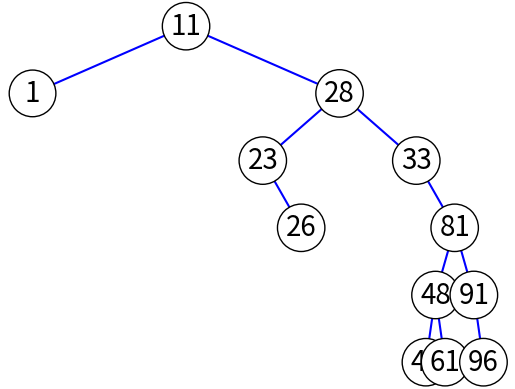
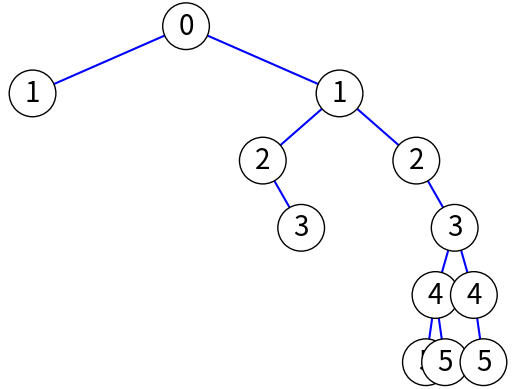

Source code (Python) for these figures, in order:
import matplotlib.pyplot as plt


# Helper class to represent a node in the tree
class TreeNode:
    def __init__(self, value):
        self.value = value
        self.left = None
        self.right = None


# Parse the BFS string into a binary tree
def parse_bfs_string(bfs_string):
    values = bfs_string.split()
    if not values:
        return None
    root = TreeNode(int(values[0]))
    queue = [root]
    i = 1
    while i < len(values):
        node = queue.pop(0)
        left_val = values[i]
        i += 1
        node.left = TreeNode(left_val)
        queue.append(node.left)
        if i >= len(values):
            break
        right_val = values[i]
        i += 1
        node.right = TreeNode(right_val)
        queue.append(node.right)

    return root


# Calculate coordinates for the nodes
def calculate_coordinates(tree):
    coordinates = {}  # Store coordinates as (x, y)

    def dfs(node, level, left, right):
        if not node:
            return
        x = (left + right) / 2
        y = -level
        coordinates[node] = (x, y)
        mid = (left + right) / 2
        dfs(node.left, level + 1, left, mid)
        dfs(node.right, level + 1, mid, right)

    dfs(tree, 0, 0, 1)
    return coordinates


# Plot the binary tree
def plot_binary_tree(bfs_string):
    tree = parse_bfs_string(bfs_string)
    coordinates = calculate_coordinates(tree)
    fig, ax = plt.subplots()
    for node, (x, y) in coordinates.items():
        if node.value == "#":
            continue

        ax.text(
            x, y,
            str(node.value),
            ha='center',
            va='center',
            fontsize=20,
            bbox=dict(facecolor='white', edgecolor='black', boxstyle="circle")
        )
        if node.left and node.left.value != "#":
            x1, y1 = coordinates[node]
            x2, y2 = coordinates[node.left]
            ax.plot([x1, x2], [y1, y2], 'b-')
        if node.right and node.right.value != "#":
            x1, y1 = coordinates[node]
            x2, y2 = coordinates[node.right]
            ax.plot([x1, x2], [y1, y2], 'b-')
    ax.axis('off')
    plt.show()


# Example BFS string
trees = [
    "11 1 28 # # 23 33 # # # # # 26 # 81 # # # # # # # # # # # # # # 48 91 # # # # # # # # # # # # # # # # # # # # # # # # # # # # 47 61 # 96 ",
    "0 1 1 # # 2 2 # # # # # 3 # 3 # # # # # # # # # # # # # # 4 4 # # # # # # # # # # # # # # # # # # # # # # # # # # # # 5 5  # 5 ",
]

for tree in trees:
    plot_binary_tree(tree)
